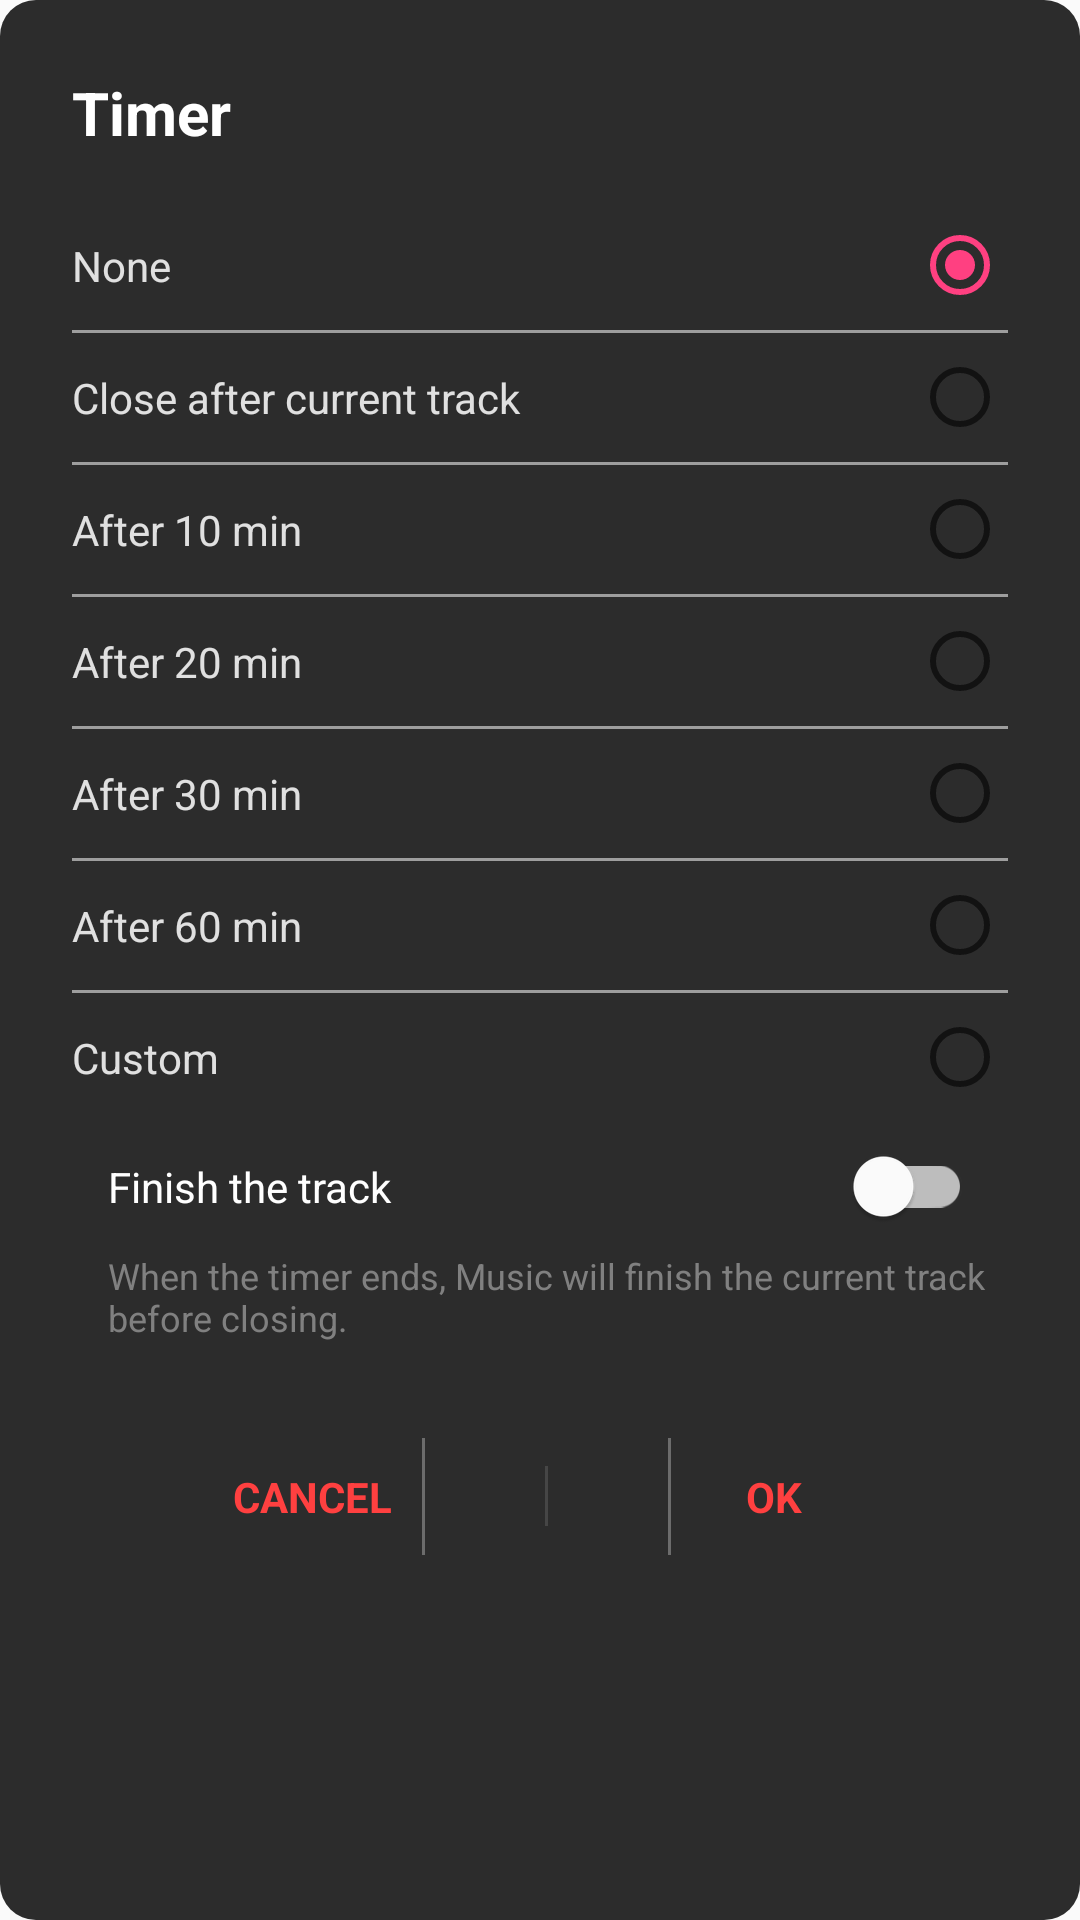

The Android layout XML behind this screen, and the referenced resources:
<!-- AndroidManifest.xml: application theme AppTheme -->
<!-- res/layout/custom_dialog_timer.xml -->
<?xml version="1.0" encoding="utf-8"?>
<LinearLayout
	xmlns:android="http://schemas.android.com/apk/res/android"
	xmlns:app="http://schemas.android.com/apk/res-auto"
	xmlns:tools="http://schemas.android.com/tools"
	android:layout_width="match_parent"
	android:layout_height="wrap_content"
	android:background="@drawable/dialog_bg"
	android:orientation="vertical"
	android:padding="24dp"
	android:gravity="center_horizontal">

	<TextView
		android:layout_width="wrap_content"
		android:layout_height="wrap_content"
		android:text="Timer"
		android:textColor="#FFFFFF"
		android:textSize="20sp"
		android:textStyle="bold"
		android:layout_gravity="left"/>

	<RadioGroup
		android:id="@+id/quality_group_timer"
		android:layout_width="match_parent"
		android:layout_height="wrap_content"
		android:layout_marginTop="16dp">

		<RadioButton
			android:id="@+id/none"
            android:checked="true"
			android:layoutDirection="rtl"
			android:layout_width="match_parent"
			android:layout_height="wrap_content"
			android:paddingTop="12dp"
			android:paddingBottom="12dp"
			android:text="None"
			android:textColor="#E0E0E0"/>

		<View
			android:layout_width="match_parent"
			android:layout_height="1dp"
			android:background="#FF9E9E9E"/>

		<RadioButton
			android:id="@+id/currtrack"
			android:layoutDirection="rtl"
			android:layout_width="match_parent"
			android:layout_height="wrap_content"
			android:paddingTop="12dp"
			android:paddingBottom="12dp"
			android:text="Close after current track"
			android:textColor="#E0E0E0"/>

		<View
			android:layout_width="match_parent"
			android:layout_height="1dp"
			android:background="#FF9E9E9E"/>

		<RadioButton
			android:id="@+id/tenmin"
            android:checked="false"
			android:layoutDirection="rtl"
			android:layout_width="match_parent"
			android:layout_height="wrap_content"
			android:paddingTop="12dp"
			android:paddingBottom="12dp"
			android:text="After 10 min"
			android:textColor="#E0E0E0"/>

		<View
			android:layout_width="match_parent"
			android:layout_height="1dp"
			android:background="#FF9E9E9E"/>

		<RadioButton
			android:id="@+id/twenmin"
            android:checked="false"
			android:layoutDirection="rtl"
			android:layout_width="match_parent"
			android:layout_height="wrap_content"
			android:paddingTop="12dp"
			android:paddingBottom="12dp"
			android:text="After 20 min"
			android:textColor="#E0E0E0"/>

		<View
			android:layout_width="match_parent"
			android:layout_height="1dp"
			android:background="#FF9E9E9E"/>

		<RadioButton
			android:id="@+id/thirmin"
            android:checked="false"
			android:layoutDirection="rtl"
			android:layout_width="match_parent"
			android:layout_height="wrap_content"
			android:paddingTop="12dp"
			android:paddingBottom="12dp"
            android:text="After 30 min"
			android:textColor="#E0E0E0"/>

		<View
			android:layout_width="match_parent"
			android:layout_height="1dp"
			android:background="#FF9E9E9E"/>

		<RadioButton
			android:id="@+id/sixmin"
            android:checked="false"
			android:layoutDirection="rtl"
			android:layout_width="match_parent"
			android:layout_height="wrap_content"
			android:paddingTop="12dp"
			android:paddingBottom="12dp"
			android:text="After 60 min"
			android:textColor="#E0E0E0"/>

		<View
			android:layout_width="match_parent"
			android:layout_height="1dp"
			android:background="#FF9E9E9E"/>

		<RadioButton
			android:id="@+id/customin"
            android:checked="false"
			android:layoutDirection="rtl"
			android:layout_width="match_parent"
			android:layout_height="wrap_content"
			android:paddingTop="12dp"
			android:paddingBottom="12dp"
			android:text="Custom"
			android:textColor="#E0E0E0"/>

	</RadioGroup>

	<android.support.v7.widget.SwitchCompat
		android:id="@+id/switch_animations"
		android:layout_width="match_parent"
		android:layout_height="wrap_content"
		android:text="Finish the track"
		android:textColor="#FFFFFF"
		android:padding="12dp"
		app:trackTint="@xml/switch_track_selector"
		app:thumbTint="#FFFFFF"/>

	<TextView
		android:layout_width="match_parent"
		android:layout_height="wrap_content"
		android:text="@string/timersubText"
		android:textColor="#808080"
		android:textSize="12sp"
		android:paddingLeft="12dp"
		android:paddingBottom="12dp"/>

	<LinearLayout
		android:layout_width="wrap_content"
		android:layout_height="wrap_content"
		android:layout_marginTop="20dp"
		android:divider="@drawable/vertical_divider"
		android:orientation="horizontal"
		android:showDividers="middle"
		android:gravity="center_horizontal"
		android:weightSum="30">

		<TextView
			android:id="@+id/btn_cancel_timer"
			android:layout_width="wrap_content"
			android:layout_height="wrap_content"
			android:padding="10dp"
			android:text="CANCEL"
			android:textColor="#FF4040"
			android:textStyle="bold"
			android:clickable="true"
			android:focusable="true"
			android:background="?attr/selectableItemBackground"
			android:layout_gravity="center_vertical"
			android:layout_weight="10"/>

		<View
			android:background="#FF464646"
			android:layout_width="1dp"
			android:layout_height="20dp"
			android:layout_marginLeft="40dp"
			android:layout_marginRight="40dp"
			android:layout_gravity="center_vertical"
			android:layout_weight="10"
			android:id="@+id/customdialogtimerView1"/>

		<TextView
			android:id="@+id/btn_ok"
			android:layout_width="wrap_content"
			android:layout_height="wrap_content"
			android:padding="10dp"
			android:text="     OK     "
			android:textColor="#FF4040"
			android:textStyle="bold"
			android:clickable="true"
			android:focusable="true"
			android:background="?attr/selectableItemBackground"
			android:layout_gravity="center_vertical"
			android:layout_weight="10"/>

	</LinearLayout>

</LinearLayout>
<!-- resources referenced by this layout -->
<resources>
  <!-- drawable dialog_bg (drawable) -->
  <?xml version="1.0" encoding="utf-8"?>
  <shape xmlns:android="http://schemas.android.com/apk/res/android"
  	android:shape="rectangle">
  
      
      <solid android:color="#2C2C2C" />
  
      
      <corners android:radius="12dp" />
  </shape>
  <!-- drawable vertical_divider (drawable) -->
  <shape xmlns:android="http://schemas.android.com">
      <solid android:color="#4DFFFFFF" />
      <size android:width="1dp" />
  </shape>
  <string name="timersubText">When the timer ends, Music will finish the current track before closing.</string>
  <style name="AppTheme" parent="Theme.AppCompat.Light.DarkActionBar">
          
          <item name="colorPrimary">@color/colorPrimary</item>
          <item name="colorPrimaryDark">@color/colorPrimaryDark</item>
          <item name="colorAccent">@color/colorAccent</item>
      </style>
  <color name="colorPrimary">#3F51B5</color>
  <color name="colorPrimaryDark">#303F9F</color>
  <color name="colorAccent">#FF4081</color>
</resources>
